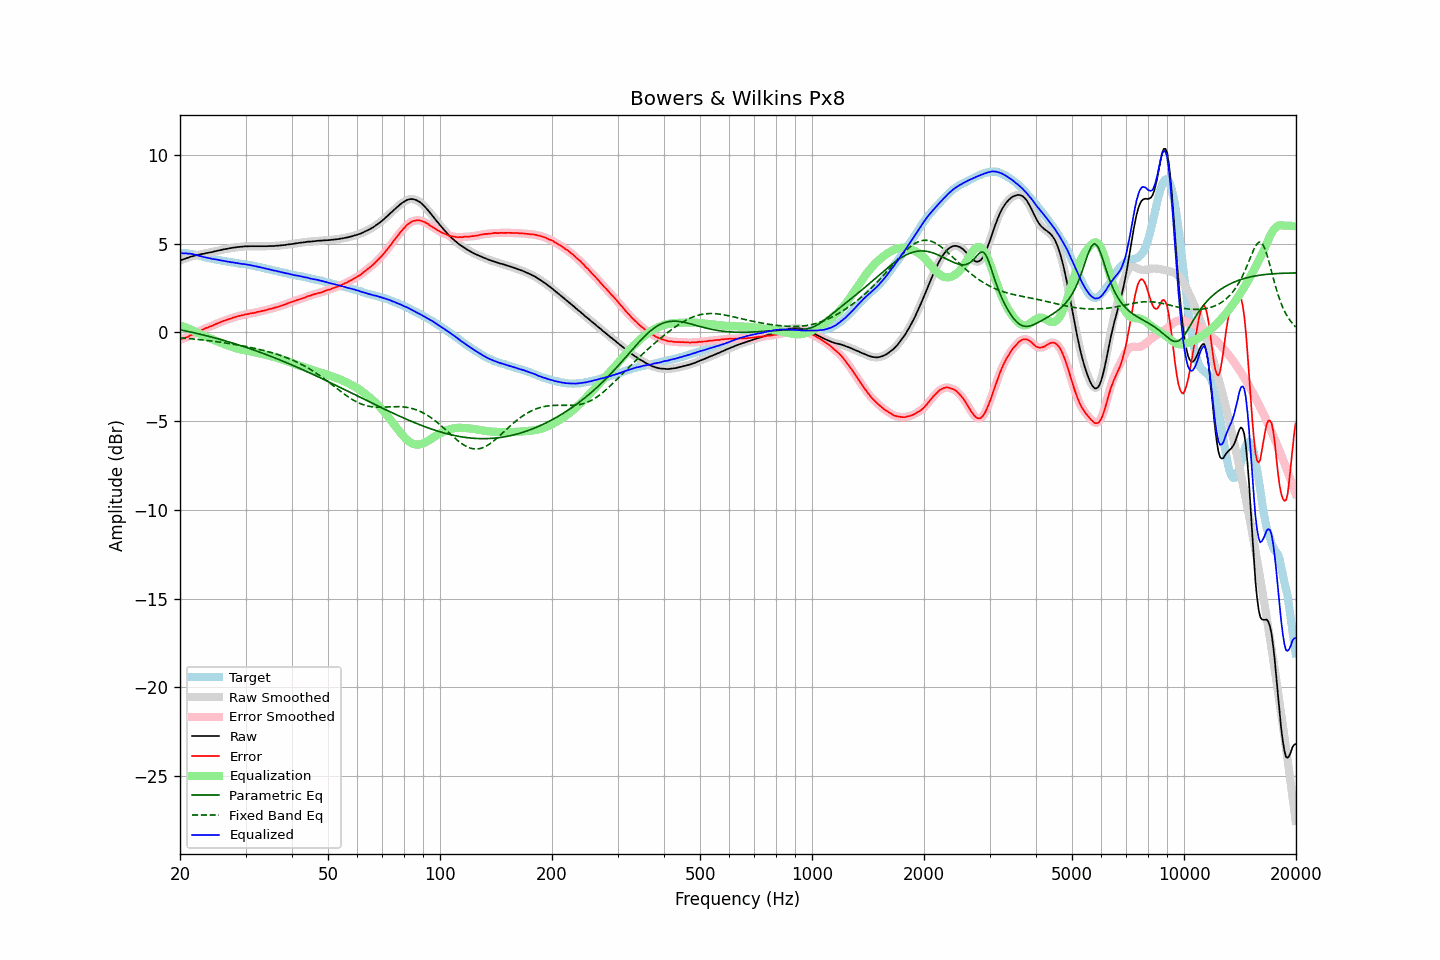

Source data for this figure (header and first rows):
frequency, raw, error, smoothed, error_smoothed, equalization, parametric_eq, fixed_band_eq, equalized_raw, equalized_smoothed, target
20.00, 4.06, -0.40, 4.06, -0.40, 0.41, 0.15, -0.30, 4.46, 4.46, 4.46
20.20, 4.09, -0.37, 4.09, -0.37, 0.37, 0.13, -0.31, 4.46, 4.46, 4.46
20.40, 4.12, -0.34, 4.12, -0.34, 0.34, 0.11, -0.32, 4.46, 4.46, 4.46
20.61, 4.15, -0.31, 4.15, -0.31, 0.30, 0.09, -0.33, 4.45, 4.45, 4.46
20.81, 4.19, -0.27, 4.18, -0.28, 0.27, 0.08, -0.33, 4.46, 4.45, 4.46
21.02, 4.21, -0.25, 4.21, -0.24, 0.23, 0.06, -0.34, 4.44, 4.45, 4.46
21.23, 4.25, -0.19, 4.25, -0.19, 0.19, 0.04, -0.35, 4.44, 4.44, 4.44
21.44, 4.28, -0.15, 4.27, -0.15, 0.15, 0.02, -0.36, 4.43, 4.43, 4.43
21.66, 4.30, -0.11, 4.30, -0.11, 0.11, -0.00, -0.37, 4.41, 4.41, 4.41
21.87, 4.32, -0.07, 4.32, -0.07, 0.07, -0.02, -0.37, 4.38, 4.39, 4.38
22.09, 4.35, -0.03, 4.34, -0.02, 0.02, -0.04, -0.38, 4.37, 4.37, 4.37
22.31, 4.37, 0.03, 4.37, 0.02, -0.02, -0.07, -0.39, 4.34, 4.34, 4.34
22.54, 4.39, 0.06, 4.39, 0.07, -0.07, -0.09, -0.40, 4.32, 4.32, 4.32
22.76, 4.41, 0.11, 4.41, 0.11, -0.11, -0.11, -0.41, 4.30, 4.30, 4.30
22.99, 4.43, 0.16, 4.43, 0.16, -0.15, -0.13, -0.42, 4.27, 4.27, 4.27
23.22, 4.44, 0.20, 4.44, 0.20, -0.19, -0.15, -0.43, 4.24, 4.25, 4.24
23.45, 4.47, 0.25, 4.46, 0.24, -0.23, -0.17, -0.44, 4.23, 4.23, 4.22
23.69, 4.48, 0.27, 4.48, 0.28, -0.27, -0.20, -0.45, 4.21, 4.21, 4.21
23.92, 4.50, 0.31, 4.50, 0.31, -0.31, -0.22, -0.46, 4.19, 4.19, 4.19
24.16, 4.52, 0.34, 4.51, 0.34, -0.35, -0.24, -0.47, 4.17, 4.17, 4.18
24.40, 4.53, 0.37, 4.53, 0.38, -0.38, -0.27, -0.49, 4.14, 4.15, 4.16
24.65, 4.56, 0.42, 4.56, 0.42, -0.42, -0.29, -0.50, 4.14, 4.13, 4.14
24.89, 4.58, 0.46, 4.58, 0.46, -0.46, -0.32, -0.51, 4.12, 4.12, 4.11
25.14, 4.60, 0.49, 4.60, 0.50, -0.50, -0.34, -0.52, 4.10, 4.10, 4.10
25.39, 4.62, 0.54, 4.62, 0.53, -0.53, -0.37, -0.53, 4.08, 4.08, 4.08
25.65, 4.64, 0.57, 4.64, 0.57, -0.57, -0.39, -0.55, 4.06, 4.06, 4.07
25.91, 4.66, 0.62, 4.66, 0.61, -0.61, -0.42, -0.56, 4.05, 4.05, 4.04
26.16, 4.68, 0.65, 4.68, 0.65, -0.64, -0.44, -0.57, 4.03, 4.03, 4.03
26.43, 4.70, 0.68, 4.69, 0.68, -0.68, -0.47, -0.59, 4.02, 4.02, 4.02
26.69, 4.71, 0.71, 4.71, 0.71, -0.71, -0.49, -0.60, 4.00, 4.00, 4.00
26.96, 4.73, 0.74, 4.73, 0.74, -0.74, -0.52, -0.62, 3.98, 3.98, 3.99
27.23, 4.75, 0.77, 4.74, 0.77, -0.77, -0.55, -0.63, 3.97, 3.97, 3.97
27.50, 4.76, 0.79, 4.76, 0.80, -0.80, -0.58, -0.65, 3.95, 3.96, 3.96
27.77, 4.78, 0.84, 4.77, 0.83, -0.83, -0.60, -0.66, 3.95, 3.94, 3.94
28.05, 4.79, 0.86, 4.79, 0.86, -0.86, -0.63, -0.68, 3.93, 3.93, 3.93
28.33, 4.80, 0.89, 4.80, 0.89, -0.89, -0.66, -0.69, 3.91, 3.91, 3.91
28.62, 4.82, 0.92, 4.81, 0.91, -0.91, -0.69, -0.71, 3.91, 3.90, 3.90
28.90, 4.82, 0.93, 4.82, 0.94, -0.94, -0.72, -0.72, 3.88, 3.88, 3.89
29.19, 4.83, 0.96, 4.83, 0.96, -0.96, -0.75, -0.74, 3.87, 3.87, 3.86
29.48, 4.84, 0.98, 4.84, 0.98, -0.98, -0.78, -0.76, 3.86, 3.86, 3.86
29.78, 4.85, 1.00, 4.85, 1.00, -1.00, -0.81, -0.78, 3.85, 3.85, 3.85
30.08, 4.86, 1.02, 4.85, 1.01, -1.02, -0.84, -0.79, 3.84, 3.84, 3.84
30.38, 4.85, 1.03, 4.85, 1.04, -1.03, -0.87, -0.81, 3.81, 3.82, 3.82
30.68, 4.86, 1.05, 4.86, 1.05, -1.05, -0.90, -0.83, 3.81, 3.80, 3.80
30.99, 4.86, 1.07, 4.86, 1.07, -1.07, -0.93, -0.85, 3.79, 3.79, 3.78
31.30, 4.86, 1.09, 4.86, 1.09, -1.09, -0.96, -0.87, 3.77, 3.77, 3.77
31.61, 4.86, 1.10, 4.86, 1.10, -1.11, -0.99, -0.89, 3.75, 3.75, 3.76
31.93, 4.86, 1.12, 4.86, 1.13, -1.13, -1.02, -0.91, 3.73, 3.73, 3.74
32.24, 4.86, 1.15, 4.86, 1.15, -1.14, -1.06, -0.93, 3.71, 3.71, 3.70
32.57, 4.86, 1.17, 4.86, 1.17, -1.16, -1.09, -0.95, 3.69, 3.69, 3.69
32.89, 4.86, 1.18, 4.86, 1.19, -1.19, -1.12, -0.97, 3.67, 3.67, 3.68
33.22, 4.86, 1.21, 4.86, 1.21, -1.21, -1.16, -0.99, 3.65, 3.65, 3.65
33.55, 4.86, 1.23, 4.86, 1.23, -1.23, -1.19, -1.02, 3.63, 3.63, 3.63
33.89, 4.86, 1.25, 4.86, 1.25, -1.25, -1.22, -1.04, 3.61, 3.61, 3.61
34.23, 4.86, 1.27, 4.86, 1.27, -1.27, -1.26, -1.06, 3.58, 3.59, 3.59
34.57, 4.87, 1.30, 4.86, 1.30, -1.30, -1.29, -1.09, 3.57, 3.57, 3.56
34.92, 4.87, 1.33, 4.87, 1.32, -1.32, -1.33, -1.11, 3.55, 3.55, 3.54
35.27, 4.87, 1.34, 4.87, 1.35, -1.34, -1.36, -1.14, 3.52, 3.52, 3.53
35.62, 4.87, 1.36, 4.87, 1.37, -1.37, -1.40, -1.16, 3.50, 3.50, 3.50
35.97, 4.88, 1.40, 4.88, 1.39, -1.39, -1.43, -1.19, 3.48, 3.48, 3.48
... 635 more rows
